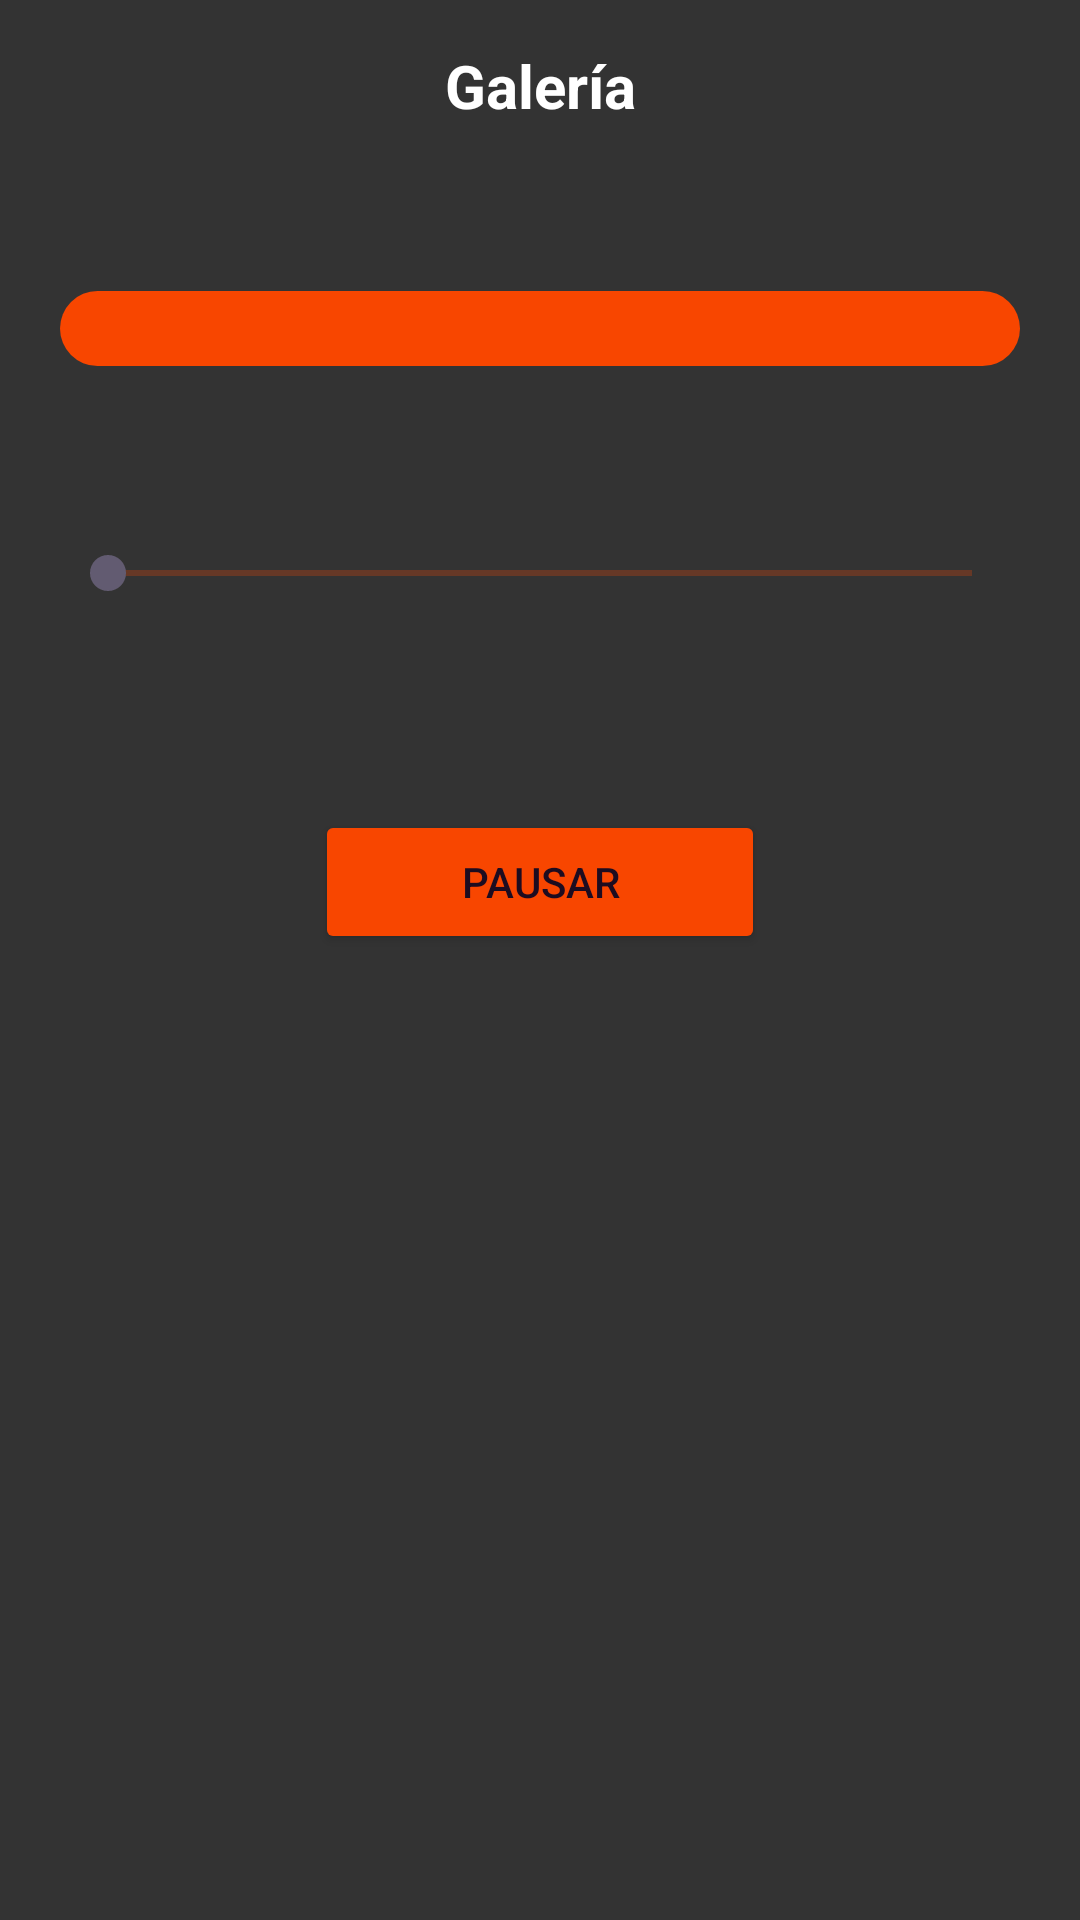

Here is an Android app screen rendered from its layout file. Give the layout XML and the strings, colors and styles it references.
<!-- AndroidManifest.xml: application theme Theme.Practica11MendozaReyesAngelEmanuel -->
<!-- res/layout/fragment_galeria.xml -->
<?xml version="1.0" encoding="utf-8"?>
<FrameLayout xmlns:android="http://schemas.android.com/apk/res/android"
    xmlns:tools="http://schemas.android.com/tools"
    android:layout_width="match_parent"
    android:layout_height="match_parent"
    tools:context=".Galeria">

    <LinearLayout
        android:layout_width="match_parent"
        android:layout_height="match_parent"
        android:background="#333333"
        android:orientation="vertical">

        <TextView
            android:id="@+id/txtTitulo2"
            android:layout_width="match_parent"
            android:layout_height="wrap_content"
            android:padding="15dp"
            android:text="@string/galeria"
            android:textAlignment="center"
            android:textColor="#FFFF"
            android:textSize="20sp"
            android:textStyle="bold" />

        <Spinner
            android:id="@+id/spnCancion"
            android:layout_width="match_parent"
            android:layout_height="wrap_content"
            android:layout_marginLeft="20dp"
            android:layout_marginTop="40dp"
            android:layout_marginRight="20dp"
            android:background="@drawable/marcaredonda" />

        <SeekBar
            android:id="@+id/sbAudio"
            android:layout_width="match_parent"
            android:layout_height="wrap_content"
            android:layout_marginLeft="20dp"
            android:layout_marginTop="30dp"
            android:layout_marginRight="20dp"
            android:max="100"
            android:padding="30dp"
            android:progressBackgroundTint="#f84600"
            android:progressTint="#f84600"
            android:secondaryProgressTint="#f84600" />

        <Button
            android:id="@+id/btnPausar"
            android:layout_width="150dp"
            android:layout_height="wrap_content"
            android:layout_gravity="center"
            android:layout_marginTop="40dp"
            android:clickable="true"
            android:gravity="center"
            android:text="@string/pausar"
            android:textColor="#1d0c20"
            android:backgroundTint="#f84600" />
    </LinearLayout>

</FrameLayout>
<!-- resources referenced by this layout -->
<resources>
  <!-- drawable marcaredonda (drawable) -->
  <?xml version="1.0" encoding="utf-8"?>
  <shape xmlns:android="http://schemas.android.com/apk/res/android">
      <corners android:radius="24dp"/>
      <solid android:color="#f84600"></solid>
      <padding android:top="15dp" android:bottom="10dp"></padding>
  </shape>
  <string name="galeria">Galería</string>
  <string name="pausar">Pausar</string>
  <style name="Theme.Practica11MendozaReyesAngelEmanuel" parent="Base.Theme.Practica11MendozaReyesAngelEmanuel" />
  <style name="Base.Theme.Practica11MendozaReyesAngelEmanuel" parent="Theme.Material3.DayNight.NoActionBar">
          
          
      </style>
</resources>
